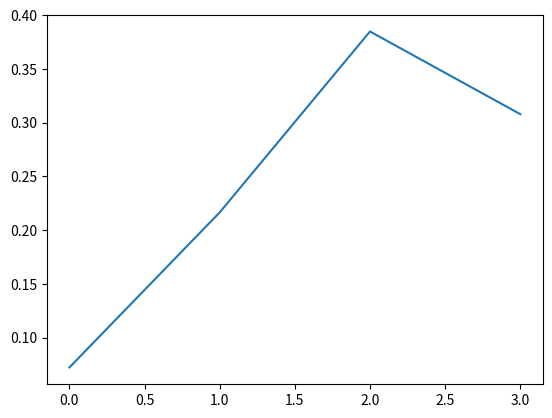

Source code (Python):
import matplotlib.pyplot as plt
from scipy.stats import binom

n = 10
k_range = range(n+1)
u_factor = 8/9
p_b = (1/2)**n

result = []
result_pmf = []
result_comb = []
result_perc_check = []
for k in k_range:
    p_u = u_factor**k * (1-u_factor)**(n-k)
    P_user = p_u / (p_u + p_b)

    bino = binom.pmf(k, n, u_factor)

    result.append(P_user)
    result_pmf.append(bino)
    result_comb.append(P_user * bino)
    if P_user > 0.1:
        result_perc_check.append(bino)

print(result)
print(sum(result_comb))
print(sum(result_perc_check))

# plt.plot(result)
# plt.show()

# plt.plot(result_pmf)
# plt.show()

# plt.plot(result, result_pmf)
# plt.show()

plt.plot(result_perc_check)
plt.show()
